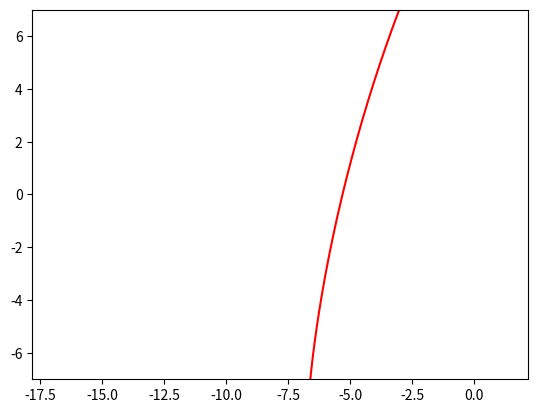

Reproduce this figure in Python.
import numpy as np
import matplotlib.pyplot as plt
from matplotlib.patches import Ellipse

#12P

#eccentricity
e = 0.954591
#perihelion
peri_h = 0.780784 #AU

R_sun = 696340E3 / 1.5E11 #AU
i = 74.1911

a = peri_h / (1 - e)
b = a * np.sqrt(1 - e**2)

fp = (a / 2) - peri_h
# (x**2/a**2) + (y**2/b**2) = 1

def generate_ellipse_coordinates(a, b, x_c=0, y_c=0, num_points=1000, angle=0):
    theta = np.linspace(0, 2*np.pi, num_points)
    x = x_c + a * np.cos(theta) * np.cos(angle) - b * np.sin(theta) * np.sin(angle)
    y = y_c + a * np.cos(theta) * np.sin(angle) + b * np.sin(theta) * np.cos(angle)
    return x, y

def ellipse(r = 1, a = 1, b = 1, x_c = 0, y_c = 0):
    if a == 1:
        x = np.arange(-r, r, 0.00001)
    elif r == 1:
        x = np.arange(-a, a, 0.00001)
    else:
        raise ValueError()
    y_p = np.sqrt(y_c + b**2*r**2 - (((x - x_c)**2 * b**2) / a**2))
    y_n = -np.sqrt(y_c + b**2*r**2 - (((x - x_c)**2 * b**2) / a**2))
    return x, y_p, y_n

c = ellipse(R_sun, 1, 1,-fp, 0)
e = ellipse(1, a, b, 0, 0)

#plt.figure( dpi = 100)
#plt.plot(e[0], e[1], 'k-', markersize=1)
#plt.plot(e[0], e[2], 'k-', markersize=1)
#plt.plot(c[0], c[1], 'y-', markersize=50)
#plt.plot(c[0], c[2], 'y-', markersize=50)

x, y = generate_ellipse_coordinates(a, b, angle = np.deg2rad(i))
plt.plot(x, y, 'r-', markersize=1)  # plot the ellipse


plt.ylim(-7, 7)
plt.xlim(-fp - 10, -fp + 10)

plt.savefig('12P.png')  # save the figure to file

